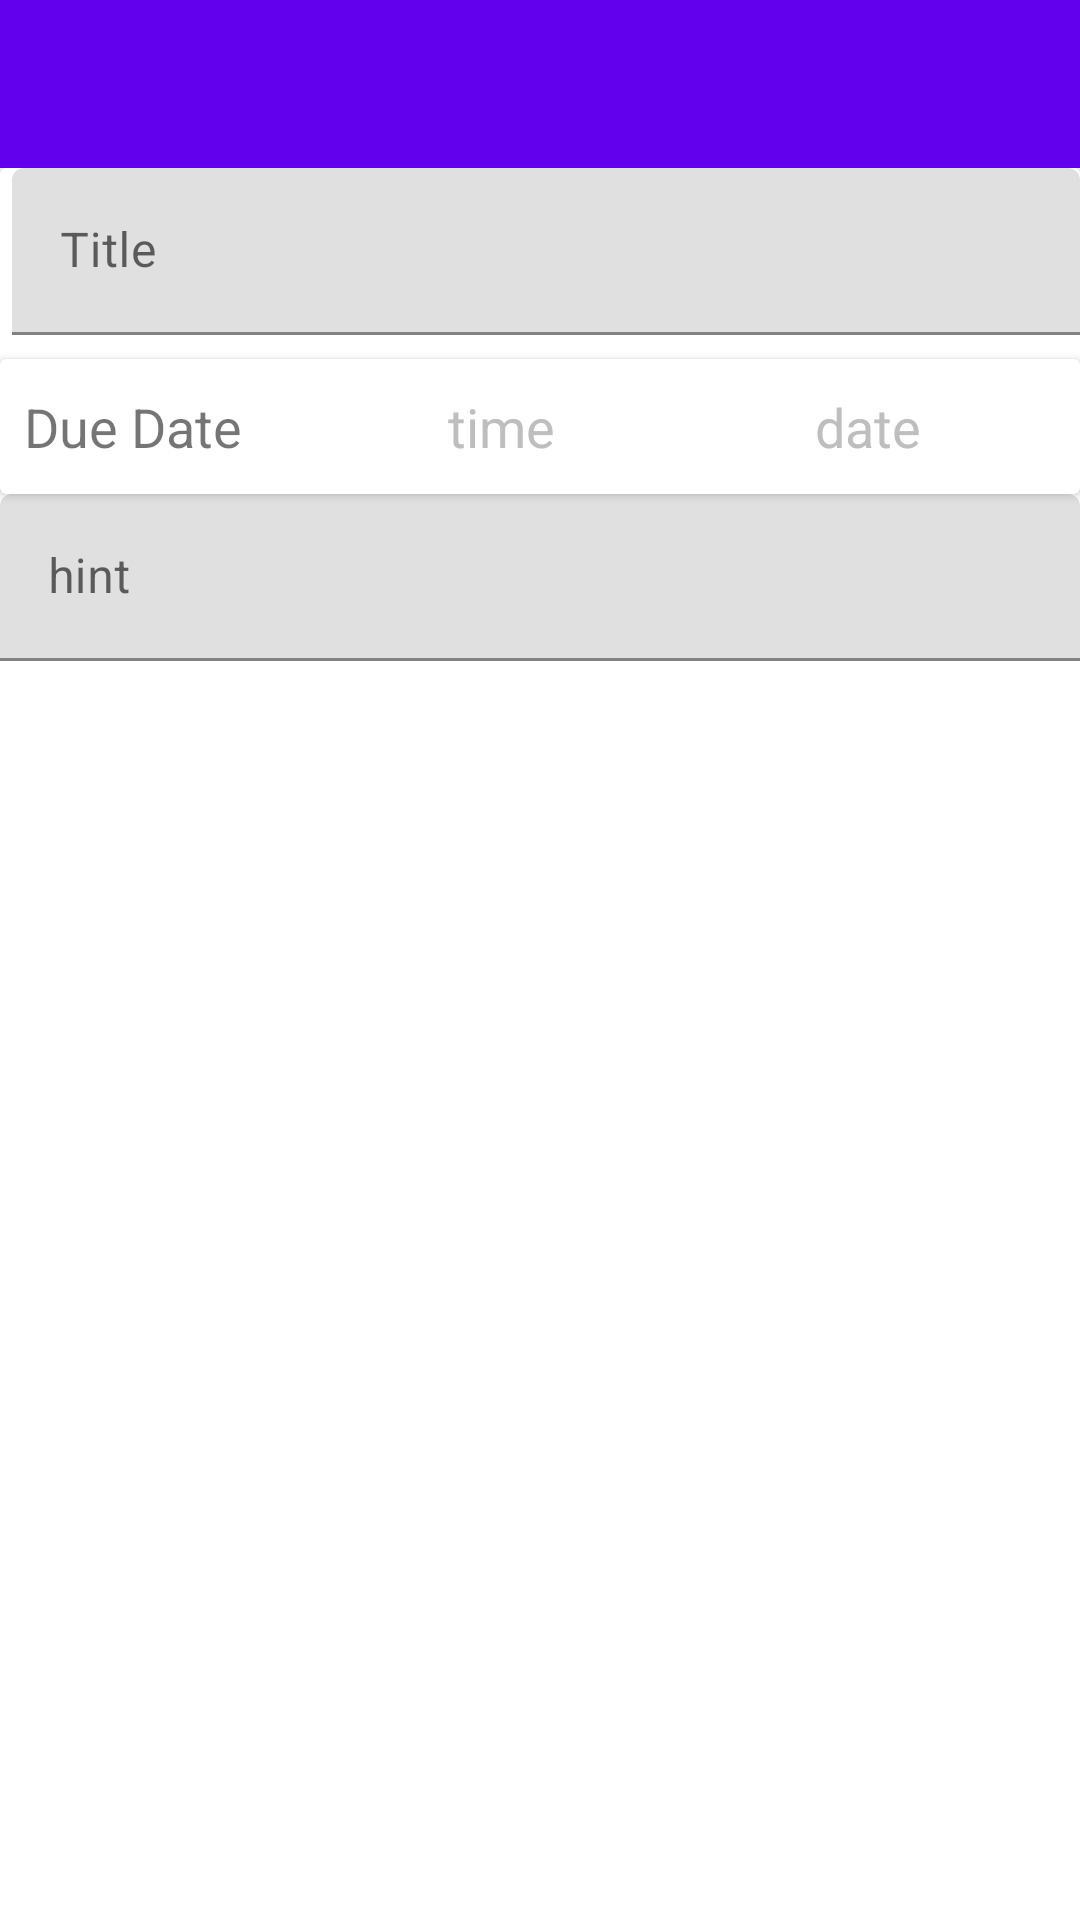

This screen was rendered from an Android layout file. Write that file and the resources it references.
<!-- AndroidManifest.xml: application theme AppTheme -->
<!-- res/layout/activity_add_assignment.xml -->
<?xml version="1.0" encoding="utf-8"?>
<androidx.constraintlayout.widget.ConstraintLayout xmlns:android="http://schemas.android.com/apk/res/android"
    xmlns:app="http://schemas.android.com/apk/res-auto"
    xmlns:tools="http://schemas.android.com/tools"
    android:layout_width="match_parent"
    android:layout_height="match_parent"
    android:animateLayoutChanges="true"
    tools:context=".AddAssignment">

    <androidx.appcompat.widget.Toolbar
        android:id="@+id/toolbar2"
        android:layout_width="0dp"
        android:layout_height="wrap_content"
        android:background="?attr/colorPrimary"
        android:minHeight="?attr/actionBarSize"
        android:theme="?attr/actionBarTheme"
        app:layout_constraintEnd_toEndOf="parent"
        app:layout_constraintStart_toStartOf="parent"
        app:layout_constraintTop_toTopOf="parent" />

    <ScrollView
        android:id="@+id/scrollView2"
        android:layout_width="match_parent"
        android:layout_height="wrap_content"
        app:layout_constraintStart_toStartOf="parent"
        app:layout_constraintTop_toBottomOf="@+id/toolbar2">

        <LinearLayout
            android:layout_width="match_parent"
            android:layout_height="wrap_content"
            android:animateLayoutChanges="true"
            android:focusable="true"
            android:focusableInTouchMode="true"
            android:orientation="vertical">

            <androidx.constraintlayout.widget.ConstraintLayout
                android:layout_width="match_parent"
                android:layout_height="match_parent"
                android:animateLayoutChanges="true">

                <androidx.cardview.widget.CardView
                    android:id="@+id/Title_dueDate"
                    android:layout_width="match_parent"
                    android:layout_height="wrap_content"
                    app:layout_constraintTop_toTopOf="parent">

                    <androidx.constraintlayout.widget.ConstraintLayout
                        android:layout_width="match_parent"
                        android:layout_height="match_parent">

                        <androidx.cardview.widget.CardView
                            android:id="@+id/date_time_input"
                            android:layout_width="match_parent"
                            android:layout_height="wrap_content"
                            android:layout_marginTop="8dp"
                            app:layout_constraintTop_toBottomOf="@+id/title_input"
                            tools:layout_editor_absoluteX="-16dp"

                            >

                            <androidx.constraintlayout.widget.ConstraintLayout
                                android:layout_width="match_parent"
                                android:layout_height="match_parent"
                                android:animateLayoutChanges="true">

                                <TextView
                                    android:id="@+id/editText"
                                    android:layout_width="141dp"
                                    android:layout_height="45sp"
                                    android:layout_marginBottom="8dp"
                                    android:ems="10"
                                    android:gravity="center"
                                    android:inputType="date"
                                    android:onClick="onClickToggleDate"
                                    android:text="date"
                                    android:textColor="@android:color/secondary_text_dark"
                                    android:textSize="18sp"
                                    app:layout_constraintEnd_toEndOf="parent"
                                    app:layout_constraintTop_toTopOf="@+id/textView"
                                    app:layout_constraintVertical_bias="0.0" />

                                <TextView
                                    android:id="@+id/editText2"
                                    android:layout_width="88dp"
                                    android:layout_height="45sp"
                                    android:layout_marginEnd="8dp"
                                    android:layout_marginBottom="8dp"
                                    android:ems="10"
                                    android:gravity="center"
                                    android:inputType="time"
                                    android:onClick="onClickToggleTime"
                                    android:text="time"
                                    android:textAppearance="@style/TextAppearance.AppCompat.Body1"
                                    android:textColor="@android:color/secondary_text_dark"
                                    android:textSize="18sp"

                                    app:layout_constraintEnd_toStartOf="@+id/editText"
                                    app:layout_constraintTop_toTopOf="@+id/textView"
                                    app:layout_constraintVertical_bias="0.0" />

                                <TextView
                                    android:id="@+id/textView"
                                    android:layout_width="75dp"
                                    android:layout_height="45sp"
                                    android:layout_marginStart="8dp"
                                    android:gravity="center"
                                    android:text="Due Date"
                                    android:textAlignment="viewStart"
                                    android:textSize="18sp"
                                    app:layout_constraintStart_toStartOf="parent"
                                    app:layout_constraintTop_toTopOf="parent"
                                    tools:text="Due Date" />

                                <DatePicker
                                    android:id="@+id/datePicker"
                                    android:layout_width="wrap_content"
                                    android:layout_height="wrap_content"
                                    android:layout_marginTop="8dp"
                                    android:calendarViewShown="false"
                                    android:datePickerMode="spinner"
                                    android:visibility="gone"
                                    app:layout_constraintEnd_toEndOf="parent"
                                    app:layout_constraintHorizontal_bias="0.5"
                                    app:layout_constraintStart_toStartOf="parent"
                                    app:layout_constraintTop_toBottomOf="@+id/textView" />

                                <TimePicker
                                    android:id="@+id/TimePicker"
                                    android:layout_width="wrap_content"
                                    android:layout_height="wrap_content"
                                    android:layout_marginTop="8dp"
                                    android:datePickerMode="spinner"
                                    android:saveEnabled="true"
                                    android:timePickerMode="spinner"
                                    android:visibility="gone"
                                    app:layout_constraintEnd_toEndOf="parent"
                                    app:layout_constraintHorizontal_bias="0.5"
                                    app:layout_constraintStart_toStartOf="parent"
                                    app:layout_constraintTop_toBottomOf="@+id/textView" />

                            </androidx.constraintlayout.widget.ConstraintLayout>

                        </androidx.cardview.widget.CardView>

                        <com.google.android.material.textfield.TextInputLayout
                            android:id="@+id/title_input"
                            android:layout_width="match_parent"
                            android:layout_height="wrap_content"
                            android:layout_marginStart="4dp"
                            android:clickable="true"

                            app:layout_constraintStart_toStartOf="parent"
                            app:layout_constraintTop_toTopOf="parent">

                            <com.google.android.material.textfield.TextInputEditText
                                android:layout_width="match_parent"
                                android:layout_height="wrap_content"
                                android:capitalize="sentences"
                                android:clickable="true"
                                android:hint="@string/Add_title"
                                android:textAlignment="viewStart" />
                        </com.google.android.material.textfield.TextInputLayout>

                    </androidx.constraintlayout.widget.ConstraintLayout>

                </androidx.cardview.widget.CardView>

                <androidx.cardview.widget.CardView
                    android:id="@+id/media_recycler"
                    android:layout_width="match_parent"
                    android:layout_height="wrap_content"
                    app:layout_constraintTop_toBottomOf="@+id/Title_dueDate"
                    tools:layout_editor_absoluteX="16dp">

                    <androidx.constraintlayout.widget.ConstraintLayout
                        android:layout_width="match_parent"
                        android:layout_height="wrap_content">

                        <androidx.recyclerview.widget.RecyclerView
                            android:id="@+id/photo_recycleView"
                            android:layout_width="match_parent"
                            android:layout_height="wrap_content"
                            app:layout_constraintTop_toTopOf="parent" />

                        <androidx.recyclerview.widget.RecyclerView
                            android:id="@+id/voice_memo_recycleView"
                            android:layout_width="match_parent"
                            android:layout_height="wrap_content"
                            app:layout_constraintTop_toBottomOf="@+id/photo_recycleView"
                            tools:layout_editor_absoluteX="0dp" />

                    </androidx.constraintlayout.widget.ConstraintLayout>

                </androidx.cardview.widget.CardView>

                <com.google.android.material.textfield.TextInputLayout
                    android:id="@+id/Additional_notes"
                    android:layout_width="match_parent"
                    android:layout_height="wrap_content"
                    app:layout_constraintTop_toBottomOf="@+id/media_recycler">

                    <com.google.android.material.textfield.TextInputEditText
                        android:layout_width="match_parent"
                        android:layout_height="wrap_content"
                        android:hint="hint" />
                </com.google.android.material.textfield.TextInputLayout>
            </androidx.constraintlayout.widget.ConstraintLayout>
        </LinearLayout>
    </ScrollView>


</androidx.constraintlayout.widget.ConstraintLayout>
<!-- resources referenced by this layout -->
<resources>
  <string name="Add_title">Title</string>
  <style name="AppTheme" parent="Theme.MaterialComponents.DayNight.NoActionBar">
          
          
          
          
          
          
      </style>
</resources>
